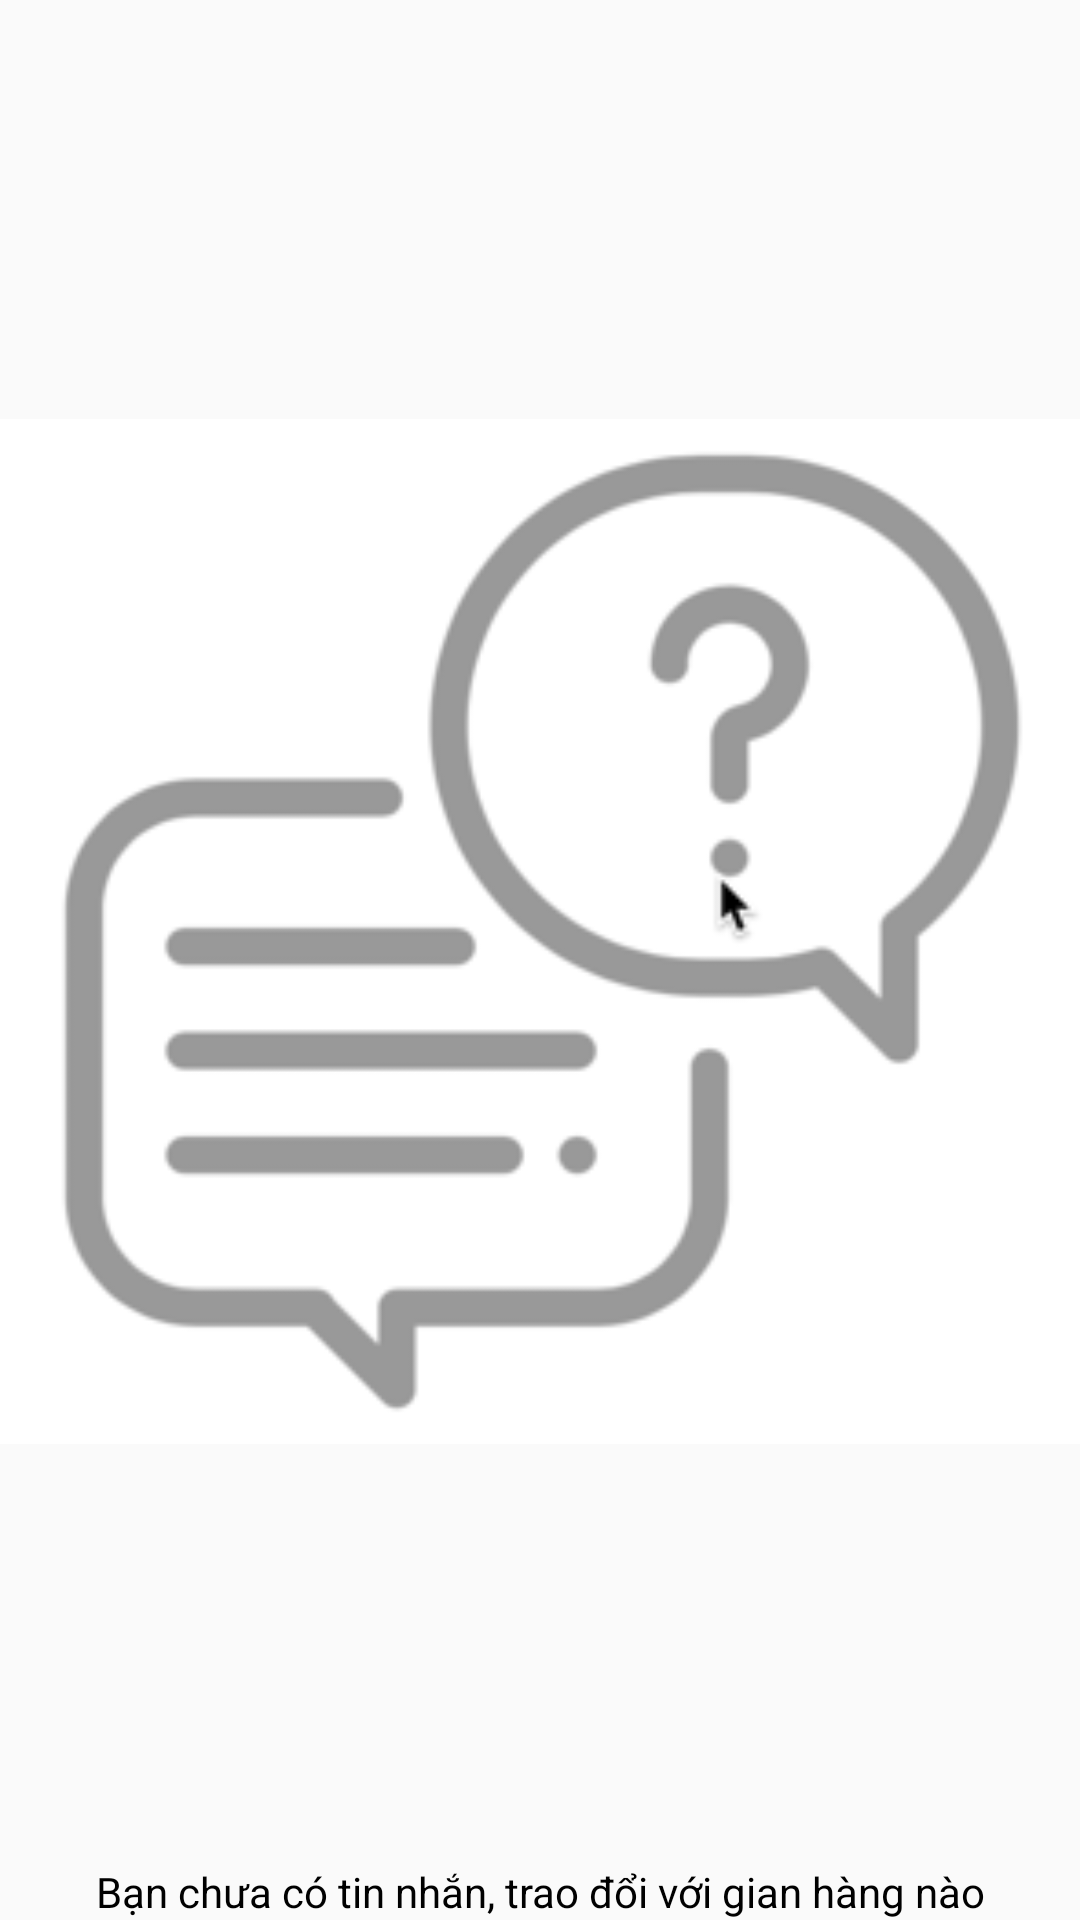

This screen was rendered from an Android layout file. Write that file and the resources it references.
<!-- AndroidManifest.xml: application theme AppTheme -->
<!-- res/layout/fragment_message.xml -->
<?xml version="1.0" encoding="utf-8"?>
<android.support.constraint.ConstraintLayout xmlns:android="http://schemas.android.com/apk/res/android"
    xmlns:app="http://schemas.android.com/apk/res-auto"
    xmlns:tools="http://schemas.android.com/tools"
    android:layout_width="match_parent"
    android:layout_height="match_parent">

    <ImageView
        android:id="@+id/iv_message"
        android:layout_width="@dimen/_96sdp"
        android:layout_height="@dimen/_96sdp"
        android:src="@drawable/ic_message"
        app:layout_constraintBottom_toTopOf="@id/tv_message"
        app:layout_constraintEnd_toEndOf="parent"
        app:layout_constraintHorizontal_bias="0.5"
        app:layout_constraintStart_toStartOf="parent"
        app:layout_constraintTop_toTopOf="parent"
        app:layout_constraintVertical_bias="0.4"
        app:layout_constraintVertical_chainStyle="packed" />

    <TextView
        android:id="@+id/tv_message"
        android:layout_width="0dp"
        android:layout_height="wrap_content"
        android:layout_margin="@dimen/_12sdp"
        android:gravity="center"
        android:text="Bạn chưa có tin nhắn, trao đổi với gian hàng nào"
        android:textColor="@android:color/black"
        android:textSize="@dimen/_12sdp"
        app:layout_constraintBottom_toBottomOf="parent"
        app:layout_constraintEnd_toEndOf="parent"
        app:layout_constraintStart_toStartOf="parent"
        app:layout_constraintTop_toBottomOf="@id/iv_message" />

</android.support.constraint.ConstraintLayout>
<!-- resources referenced by this layout -->
<resources>
  <!-- drawable ic_message: jpg bitmap (drawable-v24, 14306 bytes) -->
  <style name="AppTheme" parent="Theme.AppCompat.Light.NoActionBar">
          
          <item name="colorPrimary">@color/colorPrimary</item>
          <item name="colorPrimaryDark">@color/colorPrimaryDark</item>
          <item name="colorAccent">@color/colorAccent</item>
          <item name="android:windowTranslucentStatus">true</item>
          <item name="android:windowTranslucentNavigation">true</item>
      </style>
  <color name="colorPrimary">#008577</color>
  <color name="colorPrimaryDark">#00574B</color>
  <color name="colorAccent">#D81B60</color>
</resources>
